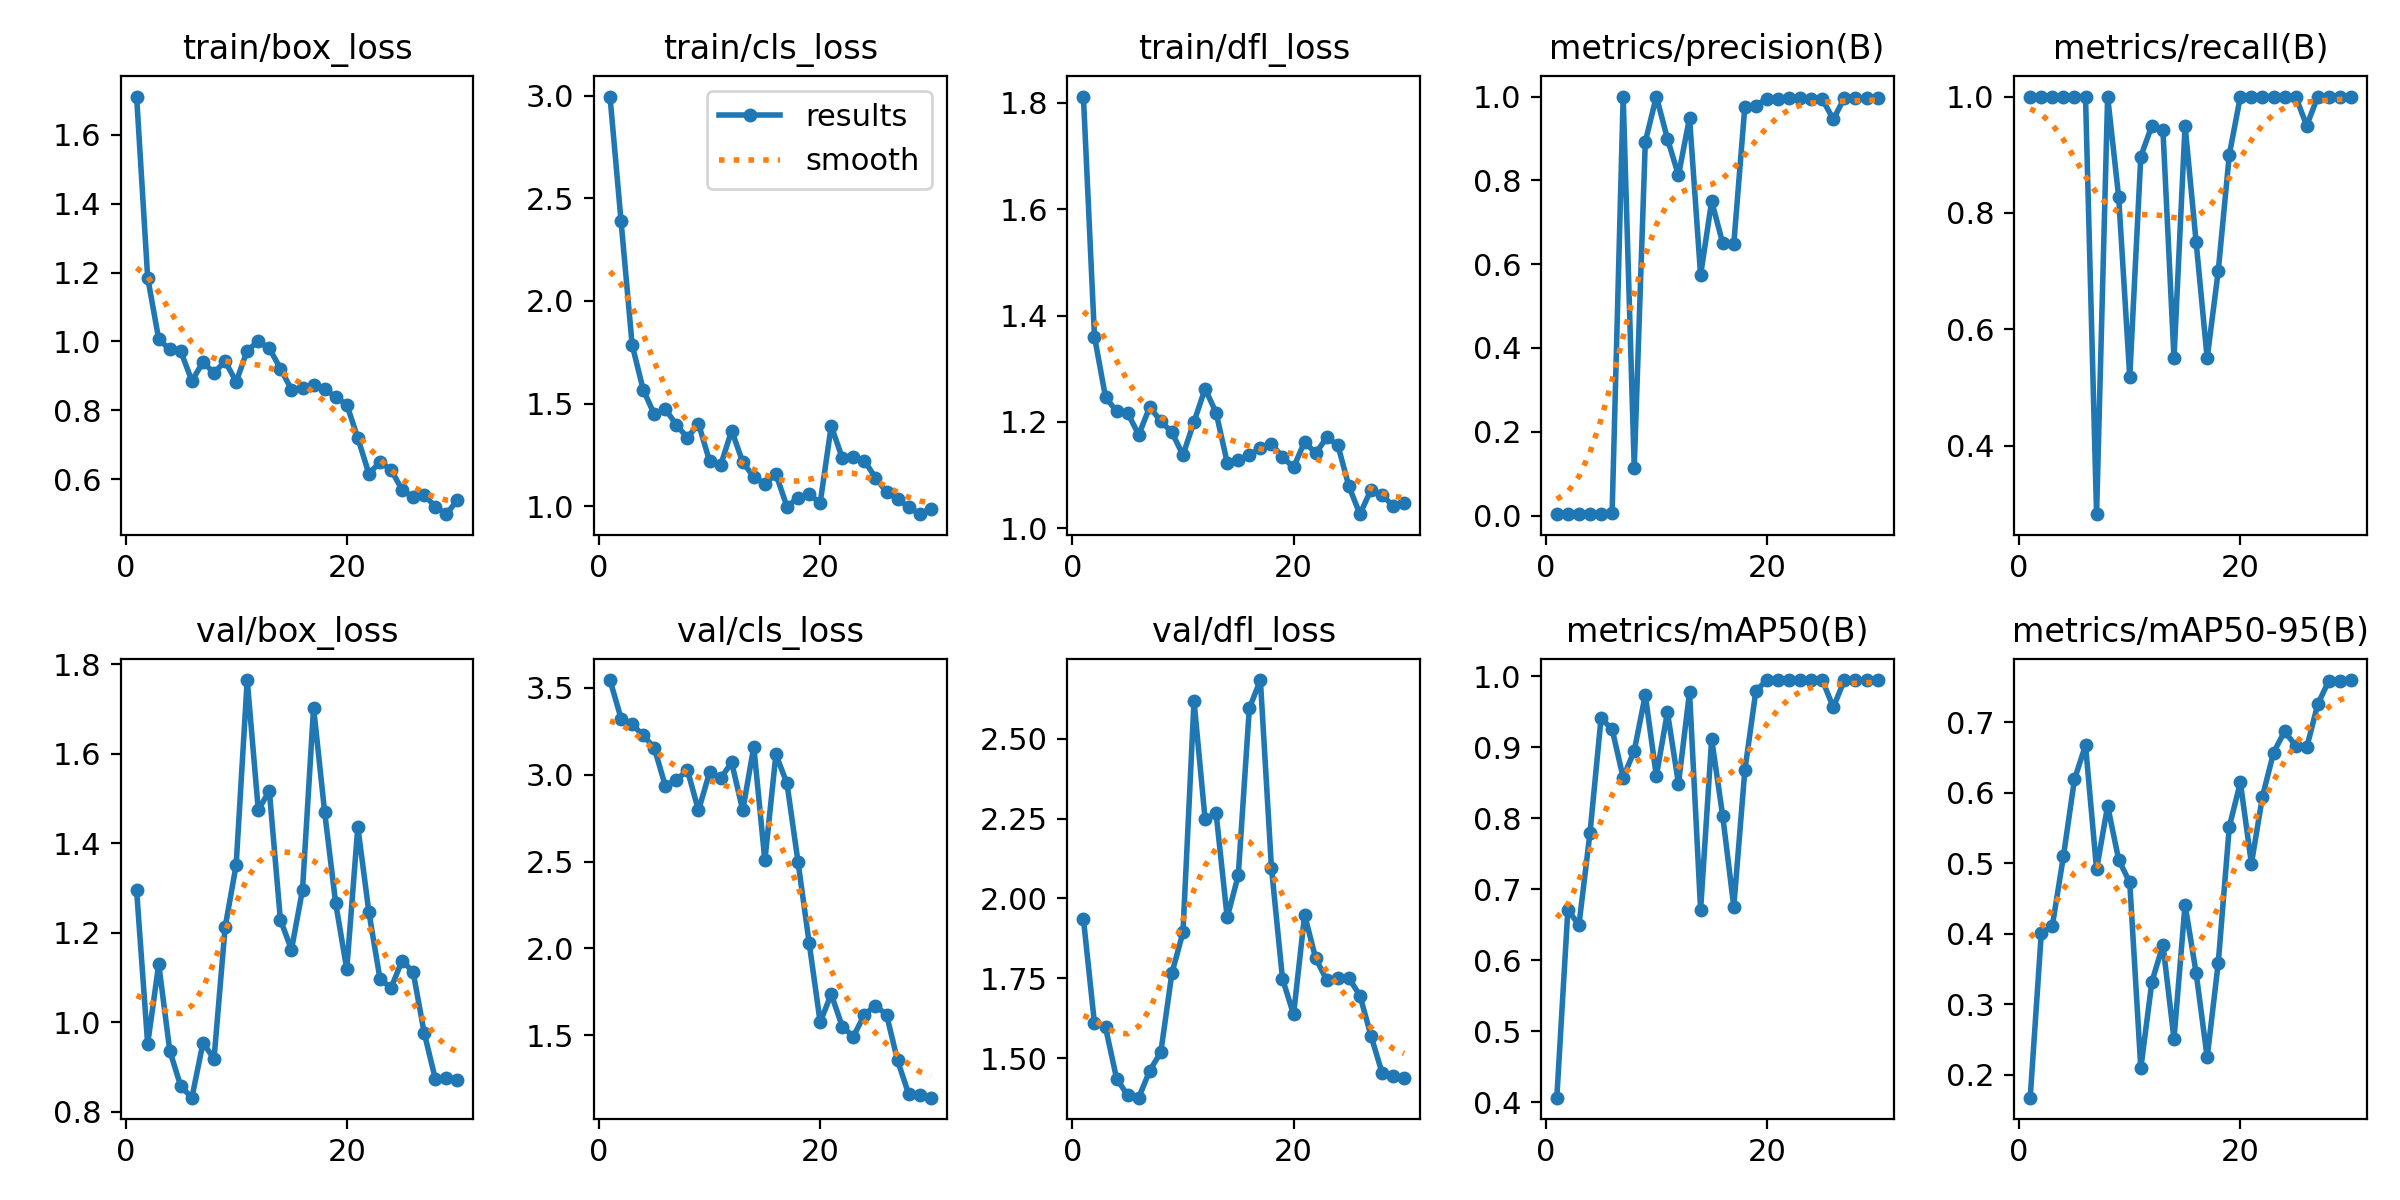

The data file committed next to this chart (first rows):
epoch, time, train/box_loss, train/cls_loss, train/dfl_loss, metrics/precision(B), metrics/recall(B), metrics/mAP50(B), metrics/mAP50-95(B), val/box_loss, val/cls_loss, val/dfl_loss, lr/pg0, lr/pg1, lr/pg2
1, 59.28, 1.71, 2.995, 1.812, 0.00333, 1, 0.4067, 0.1674, 1.295, 3.544, 1.936, 8e-05, 8e-05, 8e-05
2, 119.8, 1.185, 2.388, 1.36, 0.00333, 1, 0.6714, 0.4004, 0.9519, 3.323, 1.609, 0.0001741, 0.0001741, 0.0001741
3, 180.9, 1.006, 1.786, 1.247, 0.00333, 1, 0.6499, 0.4112, 1.13, 3.29, 1.596, 0.0002615, 0.0002615, 0.0002615
4, 239.8, 0.9768, 1.568, 1.22, 0.00333, 1, 0.7795, 0.5097, 0.9365, 3.226, 1.436, 0.0003424, 0.0003424, 0.0003424
5, 298.4, 0.971, 1.448, 1.217, 0.00333, 1, 0.9411, 0.619, 0.857, 3.155, 1.383, 0.0004166, 0.0004166, 0.0004166
6, 360.6, 0.8852, 1.474, 1.176, 0.00655, 1, 0.9258, 0.6676, 0.8319, 2.935, 1.376, 0.0004843, 0.0004843, 0.0004843
7, 420.5, 0.9404, 1.396, 1.228, 1, 0.282, 0.8574, 0.4915, 0.9545, 2.969, 1.461, 0.0005454, 0.0005454, 0.0005454
8, 480.7, 0.9084, 1.334, 1.201, 0.1147, 1, 0.8952, 0.5815, 0.919, 3.027, 1.519, 0.0005998, 0.0005998, 0.0005998
9, 541.6, 0.9431, 1.402, 1.181, 0.8921, 0.827, 0.9739, 0.505, 1.212, 2.794, 1.766, 0.0006477, 0.0006477, 0.0006477
10, 601.3, 0.8826, 1.22, 1.138, 1, 0.5175, 0.8597, 0.4728, 1.352, 3.013, 1.893, 0.0006889, 0.0006889, 0.0006889
11, 659.8, 0.9736, 1.199, 1.2, 0.8997, 0.8969, 0.9497, 0.2091, 1.765, 2.979, 2.619, 0.0007236, 0.0007236, 0.0007236
12, 718.7, 1, 1.368, 1.262, 0.8117, 0.95, 0.8489, 0.3317, 1.475, 3.07, 2.248, 0.0007517, 0.0007517, 0.0007517
13, 778.1, 0.9799, 1.215, 1.217, 0.9496, 0.9422, 0.9779, 0.3842, 1.518, 2.794, 2.266, 0.0007731, 0.0007731, 0.0007731
14, 837.5, 0.9215, 1.142, 1.124, 0.5736, 0.55, 0.6712, 0.2509, 1.23, 3.161, 1.94, 0.000788, 0.000788, 0.000788
15, 897.9, 0.8605, 1.11, 1.128, 0.7504, 0.95, 0.9118, 0.4413, 1.162, 2.507, 2.072, 0.0007962, 0.0007962, 0.0007962
16, 977.7, 0.8661, 1.157, 1.137, 0.65, 0.75, 0.8034, 0.3444, 1.297, 3.116, 2.595, 0.0007979, 0.0007979, 0.0007979
17, 1041, 0.8728, 0.9977, 1.151, 0.6476, 0.55, 0.6758, 0.2246, 1.704, 2.949, 2.684, 0.000793, 0.000793, 0.000793
18, 1100, 0.8631, 1.042, 1.159, 0.9761, 0.7, 0.8677, 0.3584, 1.47, 2.497, 2.096, 0.0007814, 0.0007814, 0.0007814
19, 1158, 0.838, 1.059, 1.134, 0.9786, 0.9, 0.9798, 0.5518, 1.266, 2.034, 1.748, 0.0007633, 0.0007633, 0.0007633
20, 1217, 0.8169, 1.015, 1.114, 0.995, 1, 0.995, 0.6148, 1.119, 1.576, 1.637, 0.0007385, 0.0007385, 0.0007385
21, 1278, 0.7197, 1.391, 1.163, 0.995, 1, 0.995, 0.4994, 1.437, 1.737, 1.948, 0.00068, 0.00068, 0.00068
22, 1337, 0.6164, 1.234, 1.141, 0.9962, 1, 0.995, 0.5947, 1.247, 1.55, 1.812, 0.000614, 0.000614, 0.000614
23, 1396, 0.6496, 1.241, 1.171, 0.9969, 1, 0.995, 0.6569, 1.098, 1.493, 1.744, 0.000548, 0.000548, 0.000548
24, 1455, 0.6281, 1.222, 1.157, 0.9941, 1, 0.995, 0.6873, 1.077, 1.619, 1.75, 0.000482, 0.000482, 0.000482
25, 1515, 0.5697, 1.139, 1.079, 0.994, 1, 0.995, 0.6667, 1.138, 1.671, 1.75, 0.000416, 0.000416, 0.000416
26, 1579, 0.5482, 1.069, 1.027, 0.9452, 0.95, 0.9566, 0.6643, 1.113, 1.619, 1.696, 0.00035, 0.00035, 0.00035
27, 1642, 0.5549, 1.036, 1.072, 0.9971, 1, 0.995, 0.7257, 0.977, 1.356, 1.57, 0.000284, 0.000284, 0.000284
28, 1705, 0.5206, 0.9962, 1.063, 0.9967, 1, 0.995, 0.759, 0.8745, 1.163, 1.454, 0.000218, 0.000218, 0.000218
29, 1768, 0.4989, 0.9614, 1.042, 0.9959, 1, 0.995, 0.7593, 0.8768, 1.156, 1.444, 0.000152, 0.000152, 0.000152
30, 1830, 0.5395, 0.9887, 1.047, 0.9956, 1, 0.995, 0.76, 0.8714, 1.141, 1.438, 8.6e-05, 8.6e-05, 8.6e-05
